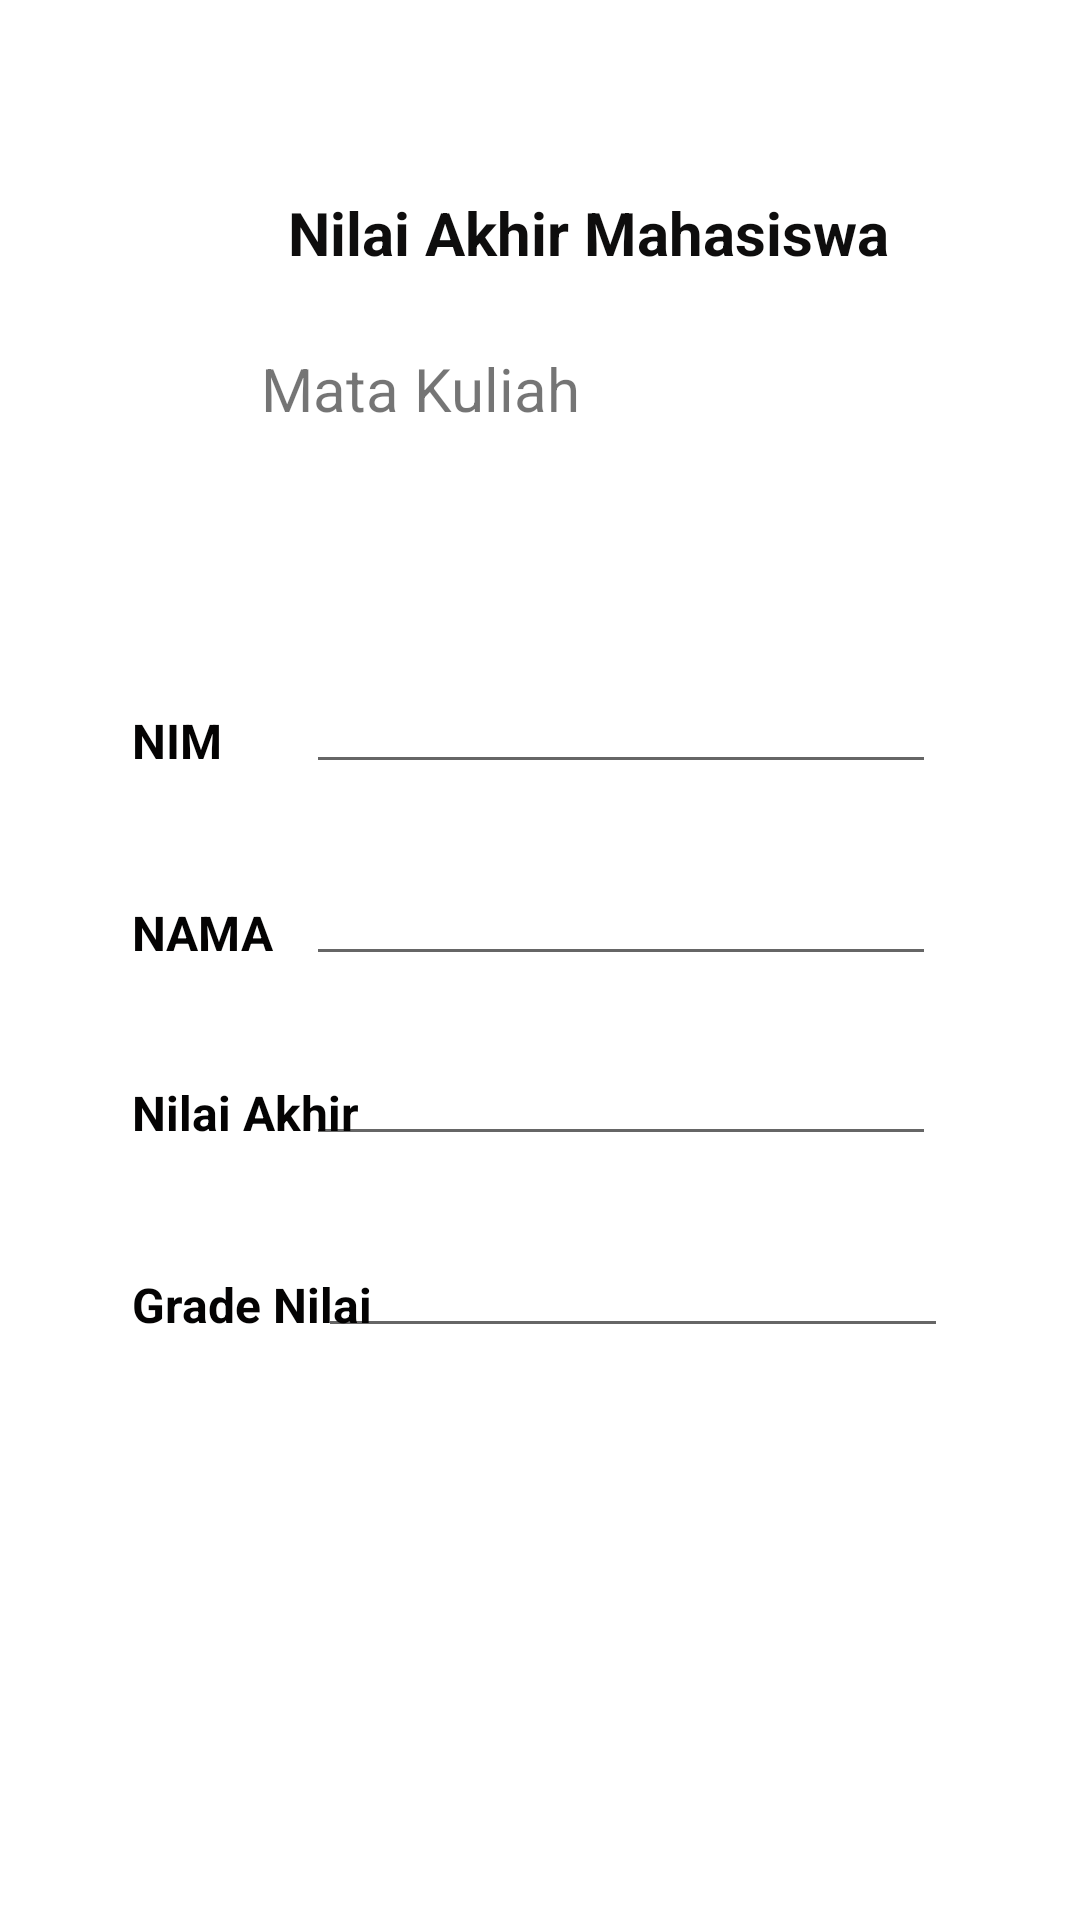

Reconstruct the res/layout file that produces this screen, plus the resources it refers to.
<!-- AndroidManifest.xml: application theme Theme.MyNilai_Herlina -->
<!-- res/layout/activity_tampil.xml -->
<?xml version="1.0" encoding="utf-8"?>
<androidx.constraintlayout.widget.ConstraintLayout xmlns:android="http://schemas.android.com/apk/res/android"
    xmlns:app="http://schemas.android.com/apk/res-auto"
    xmlns:tools="http://schemas.android.com/tools"
    android:id="@+id/mk"
    android:layout_width="match_parent"
    android:layout_height="match_parent"
    tools:context=".tampil">

    <LinearLayout
        android:layout_width="wrap_content"
        android:layout_height="wrap_content"
        android:orientation="vertical"
        app:layout_constraintStart_toStartOf="parent"
        app:layout_constraintTop_toTopOf="parent" />

    <TextView
        android:id="@+id/tvnilaiakhirmahasiswa"
        android:layout_width="219dp"
        android:layout_height="33dp"
        android:layout_marginStart="96dp"
        android:layout_marginTop="64dp"
        android:text="Nilai Akhir Mahasiswa"
        android:textColor="#0E0D0D"
        android:textSize="20sp"
        android:textStyle="bold"
        app:layout_constraintStart_toStartOf="parent"
        app:layout_constraintTop_toTopOf="parent" />

    <TextView
        android:id="@+id/tvmk"
        android:layout_width="137dp"
        android:layout_height="53dp"
        android:layout_marginTop="116dp"
        android:layout_marginEnd="136dp"
        android:text="Mata Kuliah"
        android:textSize="20sp"
        app:layout_constraintEnd_toEndOf="parent"
        app:layout_constraintTop_toTopOf="parent" />

    <TextView
        android:id="@+id/tvnim2"
        android:layout_width="81dp"
        android:layout_height="29dp"
        android:layout_marginStart="44dp"
        android:layout_marginTop="236dp"
        android:text="NIM "
        android:textColor="#040303"
        android:textSize="16sp"
        android:textStyle="bold"
        app:layout_constraintStart_toStartOf="parent"
        app:layout_constraintTop_toTopOf="parent" />

    <TextView
        android:id="@+id/tvnama2"
        android:layout_width="81dp"
        android:layout_height="29dp"
        android:layout_marginStart="44dp"
        android:layout_marginTop="300dp"
        android:text="NAMA"
        android:textColor="#040303"
        android:textSize="16sp"
        android:textStyle="bold"
        app:layout_constraintStart_toStartOf="parent"
        app:layout_constraintTop_toTopOf="parent" />

    <TextView
        android:id="@+id/tvgradenilai"
        android:layout_width="81dp"
        android:layout_height="29dp"
        android:layout_marginStart="44dp"
        android:layout_marginTop="424dp"
        android:text="Grade Nilai"
        android:textColor="#040303"
        android:textSize="16sp"
        android:textStyle="bold"
        app:layout_constraintStart_toStartOf="parent"
        app:layout_constraintTop_toTopOf="parent" />

    <TextView
        android:id="@+id/tvnilaiakhir"
        android:layout_width="81dp"
        android:layout_height="29dp"
        android:layout_marginStart="44dp"
        android:layout_marginTop="360dp"
        android:text="Nilai Akhir"
        android:textColor="#040303"
        android:textSize="16sp"
        android:textStyle="bold"
        app:layout_constraintStart_toStartOf="parent"
        app:layout_constraintTop_toTopOf="parent" />

    <EditText
        android:id="@+id/enim"
        android:layout_width="wrap_content"
        android:layout_height="wrap_content"
        android:layout_marginTop="220dp"
        android:layout_marginEnd="48dp"
        android:ems="10"
        android:inputType="textPersonName"
        app:layout_constraintEnd_toEndOf="parent"
        app:layout_constraintTop_toTopOf="parent" />

    <EditText
        android:id="@+id/enama"
        android:layout_width="wrap_content"
        android:layout_height="wrap_content"
        android:layout_marginTop="284dp"
        android:layout_marginEnd="48dp"
        android:ems="10"
        android:inputType="textPersonName"
        app:layout_constraintEnd_toEndOf="parent"
        app:layout_constraintTop_toTopOf="parent" />

    <EditText
        android:id="@+id/egrade"
        android:layout_width="wrap_content"
        android:layout_height="wrap_content"
        android:layout_marginTop="408dp"
        android:layout_marginEnd="44dp"
        android:ems="10"
        android:inputType="textPersonName"
        app:layout_constraintEnd_toEndOf="parent"
        app:layout_constraintTop_toTopOf="parent" />

    <EditText
        android:id="@+id/eakhir"
        android:layout_width="wrap_content"
        android:layout_height="wrap_content"
        android:layout_marginTop="344dp"
        android:layout_marginEnd="48dp"
        android:ems="10"
        android:inputType="textPersonName"
        app:layout_constraintEnd_toEndOf="parent"
        app:layout_constraintTop_toTopOf="parent" />
</androidx.constraintlayout.widget.ConstraintLayout>
<!-- resources referenced by this layout -->
<resources>
  <style name="Theme.MyNilai_Herlina" parent="Theme.MaterialComponents.DayNight.DarkActionBar">
          
          <item name="colorPrimary">@color/purple_500</item>
          <item name="colorPrimaryVariant">@color/purple_700</item>
          <item name="colorOnPrimary">@color/white</item>
          
          <item name="colorSecondary">@color/teal_200</item>
          <item name="colorSecondaryVariant">@color/teal_700</item>
          <item name="colorOnSecondary">@color/black</item>
          
          <item name="android:statusBarColor" tools:targetApi="l">?attr/colorPrimaryVariant</item>
          
      </style>
  <!-- not gathered from this repository: default colours our renderer supplied (Android Studio template values) -->
  <color name="purple_500">#FF6200EE</color>
  <color name="purple_700">#FF3700B3</color>
  <color name="teal_200">#FF03DAC5</color>
  <color name="teal_700">#FF018786</color>
  <color name="black">#FF000000</color>
  <color name="white">#FFFFFFFF</color>
</resources>
